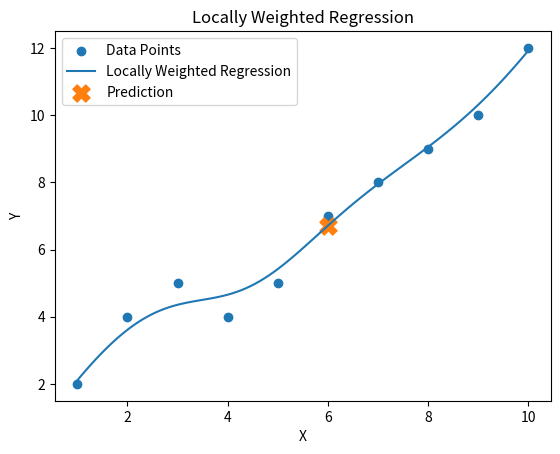

Reproduce this figure in Python.
# 09-Locally-Weighted-Regression

import numpy as np
import matplotlib.pyplot as plt


# Generate sample data
X = np.array([1, 2, 3, 4, 5, 6, 7, 8, 9, 10], dtype=float)
Y = np.array([2, 4, 5, 4, 5, 7, 8, 9, 10, 12], dtype=float)


# Locally Weighted Regression function
def locally_weighted_regression(x_query, X, Y, tau):
    # Calculate weights using Gaussian kernel
    weights = np.exp(-((X - x_query) ** 2) / (2 * tau ** 2))

    # Construct design matrix
    A = np.vstack([np.ones(len(X)), X]).T

    # Weight matrix
    W = np.diag(weights)

    # Calculate theta using weighted least squares
    theta = np.linalg.pinv(A.T @ W @ A) @ (A.T @ W @ Y)

    # Predict value at the given point
    prediction = np.array([1, x_query]) @ theta

    return prediction


# Bandwidth parameter
tau = 1.0

# Generate predictions around each point
X_test = np.linspace(1, 10, 100)
Y_pred = []

for x in X_test:
    y_pred = locally_weighted_regression(x, X, Y, tau)
    Y_pred.append(y_pred)


# Display prediction around a given point
given_point = 6
prediction = locally_weighted_regression(given_point, X, Y, tau)

print("Given Point:", given_point)
print("Predicted Value:", prediction)


# Plot the data and locally weighted regression curve
plt.scatter(X, Y, label="Data Points")
plt.plot(X_test, Y_pred, label="Locally Weighted Regression")

plt.scatter(
    given_point,
    prediction,
    marker="X",
    s=150,
    label="Prediction"
)

plt.xlabel("X")
plt.ylabel("Y")
plt.title("Locally Weighted Regression")
plt.legend()
plt.show()
